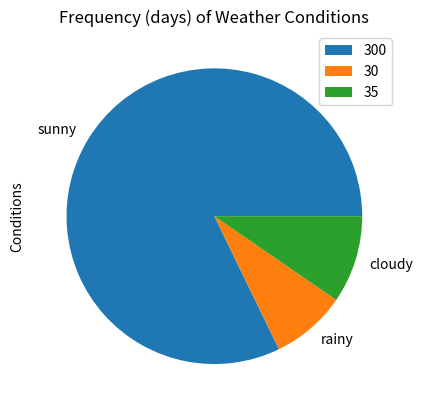

Write Python code to recreate this figure.
import matplotlib.pyplot as plt

condition = ['sunny', 'rainy', 'cloudy']
days = [300, 30, 35]

plt.pie(days, labels=condition)

plt.ylabel('Conditions')

plt.title('Frequency (days) of Weather Conditions')
plt.legend(days)

plt.show()
